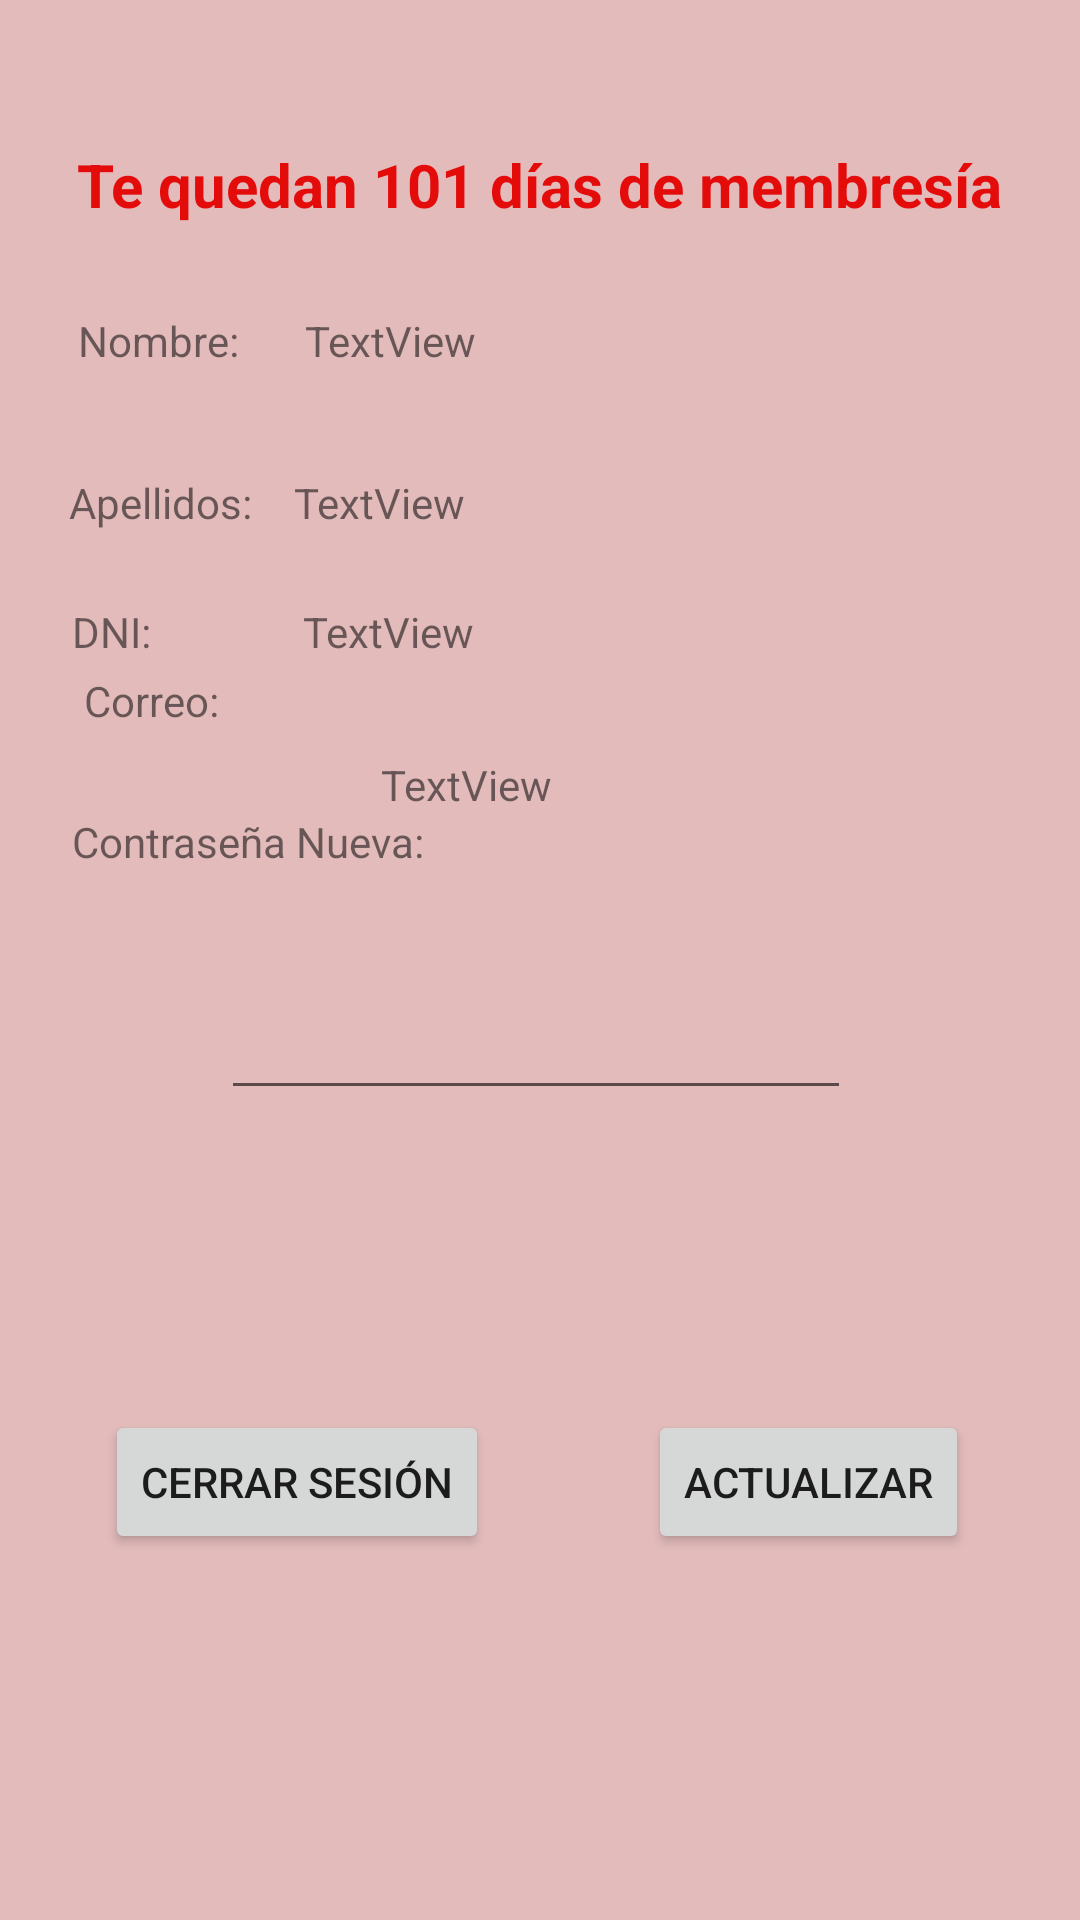

The Android layout XML behind this screen, and the referenced resources:
<!-- AndroidManifest.xml: application theme Theme.Gym_is_Life_Admin -->
<!-- res/layout/fragment_cuenta.xml -->
<?xml version="1.0" encoding="utf-8"?>
<androidx.constraintlayout.widget.ConstraintLayout xmlns:android="http://schemas.android.com/apk/res/android"
    xmlns:app="http://schemas.android.com/apk/res-auto"
    xmlns:tools="http://schemas.android.com/tools"
    android:id="@+id/frameLayout4"
    android:layout_width="match_parent"
    android:layout_height="match_parent"
    android:background="#E3BBBB"
    tools:context=".Inicio.ui.Fragments.CuentaFragment">

    <TextView
        android:id="@+id/tvDiasMemCuenta"
        android:layout_width="wrap_content"
        android:layout_height="wrap_content"
        android:layout_marginTop="48dp"
        android:text="Te quedan 101 días de membresía"
        android:textColor="#E40B0B"
        android:textSize="20sp"
        android:textStyle="bold"
        app:layout_constraintEnd_toEndOf="parent"
        app:layout_constraintHorizontal_bias="0.494"
        app:layout_constraintStart_toStartOf="parent"
        app:layout_constraintTop_toTopOf="parent" />

    <TextView
        android:id="@+id/textView2"
        android:layout_width="wrap_content"
        android:layout_height="wrap_content"
        android:layout_marginStart="26dp"
        android:layout_marginBottom="35dp"
        android:text="Nombre:"
        app:layout_constraintBottom_toTopOf="@+id/textView11"
        app:layout_constraintStart_toStartOf="parent" />

    <TextView
        android:id="@+id/textView11"
        android:layout_width="wrap_content"
        android:layout_height="wrap_content"
        android:layout_marginStart="23dp"
        android:layout_marginTop="172dp"
        android:layout_marginBottom="24dp"
        android:text="Apellidos:"
        app:layout_constraintBottom_toTopOf="@+id/textView12"
        app:layout_constraintStart_toStartOf="parent"
        app:layout_constraintTop_toTopOf="parent" />

    <TextView
        android:id="@+id/textView12"
        android:layout_width="wrap_content"
        android:layout_height="wrap_content"
        android:layout_marginStart="24dp"
        android:layout_marginBottom="18dp"
        android:text="DNI:"
        app:layout_constraintBottom_toTopOf="@+id/textView13"
        app:layout_constraintStart_toStartOf="parent"
        app:layout_constraintTop_toBottomOf="@+id/textView11" />

    <TextView
        android:id="@+id/textView13"
        android:layout_width="49dp"
        android:layout_height="27dp"
        android:layout_marginStart="28dp"
        android:layout_marginBottom="20dp"
        android:text="Correo:"
        app:layout_constraintBottom_toTopOf="@+id/textView14"
        app:layout_constraintStart_toEndOf="@+id/textView12"
        app:layout_constraintStart_toStartOf="parent" />

    <TextView
        android:id="@+id/textView14"
        android:layout_width="wrap_content"
        android:layout_height="wrap_content"
        android:layout_marginStart="24dp"
        android:layout_marginBottom="400dp"
        android:text="Contraseña Nueva:"
        app:layout_constraintBottom_toBottomOf="parent"
        app:layout_constraintStart_toStartOf="parent"
        app:layout_constraintTop_toBottomOf="@+id/tvCorreoUser"
        app:layout_constraintVertical_bias="1.0" />

    <EditText
        android:id="@+id/plNuevaContra"
        android:layout_width="wrap_content"
        android:layout_height="wrap_content"
        android:layout_marginTop="32dp"
        android:ems="10"
        android:inputType="textPassword"
        android:minHeight="48dp"
        app:layout_constraintEnd_toEndOf="parent"
        app:layout_constraintHorizontal_bias="0.492"
        app:layout_constraintStart_toStartOf="parent"
        app:layout_constraintTop_toBottomOf="@+id/textView14" />

    <TextView
        android:id="@+id/tvNomUser"
        android:layout_width="wrap_content"
        android:layout_height="wrap_content"
        android:layout_marginStart="22dp"
        android:text="TextView"
        app:layout_constraintBaseline_toBaselineOf="@+id/textView2"
        app:layout_constraintStart_toEndOf="@+id/textView2" />

    <TextView
        android:id="@+id/tvApelUser"
        android:layout_width="wrap_content"
        android:layout_height="wrap_content"
        android:layout_marginStart="14dp"
        android:text="TextView"
        app:layout_constraintBaseline_toBaselineOf="@+id/textView11"
        app:layout_constraintStart_toEndOf="@+id/textView11" />

    <TextView
        android:id="@+id/tvDniUser"
        android:layout_width="wrap_content"
        android:layout_height="wrap_content"
        android:layout_marginStart="3dp"
        android:layout_marginTop="24dp"
        android:text="TextView"
        app:layout_constraintStart_toStartOf="@+id/tvApelUser"
        app:layout_constraintTop_toBottomOf="@+id/tvApelUser" />

    <TextView
        android:id="@+id/tvCorreoUser"
        android:layout_width="wrap_content"
        android:layout_height="wrap_content"
        android:layout_marginTop="32dp"
        android:layout_marginEnd="176dp"
        android:text="TextView"
        app:layout_constraintEnd_toEndOf="parent"
        app:layout_constraintTop_toBottomOf="@+id/tvDniUser" />

    <Button
        android:id="@+id/btnAcUsuario"
        android:layout_width="wrap_content"
        android:layout_height="wrap_content"
        android:layout_marginStart="120dp"
        android:layout_marginTop="100dp"
        android:layout_marginEnd="15dp"
        android:text="@string/valBtnContAdmin"
        app:layout_constraintEnd_toEndOf="parent"
        app:layout_constraintStart_toEndOf="@+id/button"
        app:layout_constraintStart_toStartOf="@+id/plNuevaContra"
        app:layout_constraintTop_toBottomOf="@+id/plNuevaContra" />

    <Button
        android:id="@+id/btCerrarSe"
        android:layout_width="wrap_content"
        android:layout_height="wrap_content"
        android:layout_marginEnd="18dp"
        android:text="Cerrar Sesión"
        app:layout_constraintBaseline_toBaselineOf="@+id/btnAcUsuario"
        app:layout_constraintEnd_toStartOf="@+id/btnAcUsuario"
        app:layout_constraintHorizontal_chainStyle="packed"
        app:layout_constraintStart_toStartOf="parent" />

</androidx.constraintlayout.widget.ConstraintLayout>
<!-- resources referenced by this layout -->
<resources>
  <string name="valBtnContAdmin">Actualizar</string>
  <style name="Theme.Gym_is_Life_Admin" parent="Theme.MaterialComponents.DayNight.DarkActionBar">
          
          <item name="colorPrimary">@color/purple_500</item>
          <item name="colorPrimaryVariant">@color/purple_700</item>
          <item name="colorOnPrimary">@color/white</item>
          
          <item name="colorSecondary">@color/teal_200</item>
          <item name="colorSecondaryVariant">@color/teal_700</item>
          <item name="colorOnSecondary">@color/black</item>
          
          <item name="android:statusBarColor" tools:targetApi="l">?attr/colorPrimaryVariant</item>
          
      </style>
  <!-- not gathered from this repository: default colours our renderer supplied (Android Studio template values) -->
  <color name="purple_500">#FF6200EE</color>
  <color name="purple_700">#FF3700B3</color>
  <color name="teal_200">#FF03DAC5</color>
  <color name="teal_700">#FF018786</color>
  <color name="black">#FF000000</color>
  <color name="white">#FFFFFFFF</color>
</resources>
